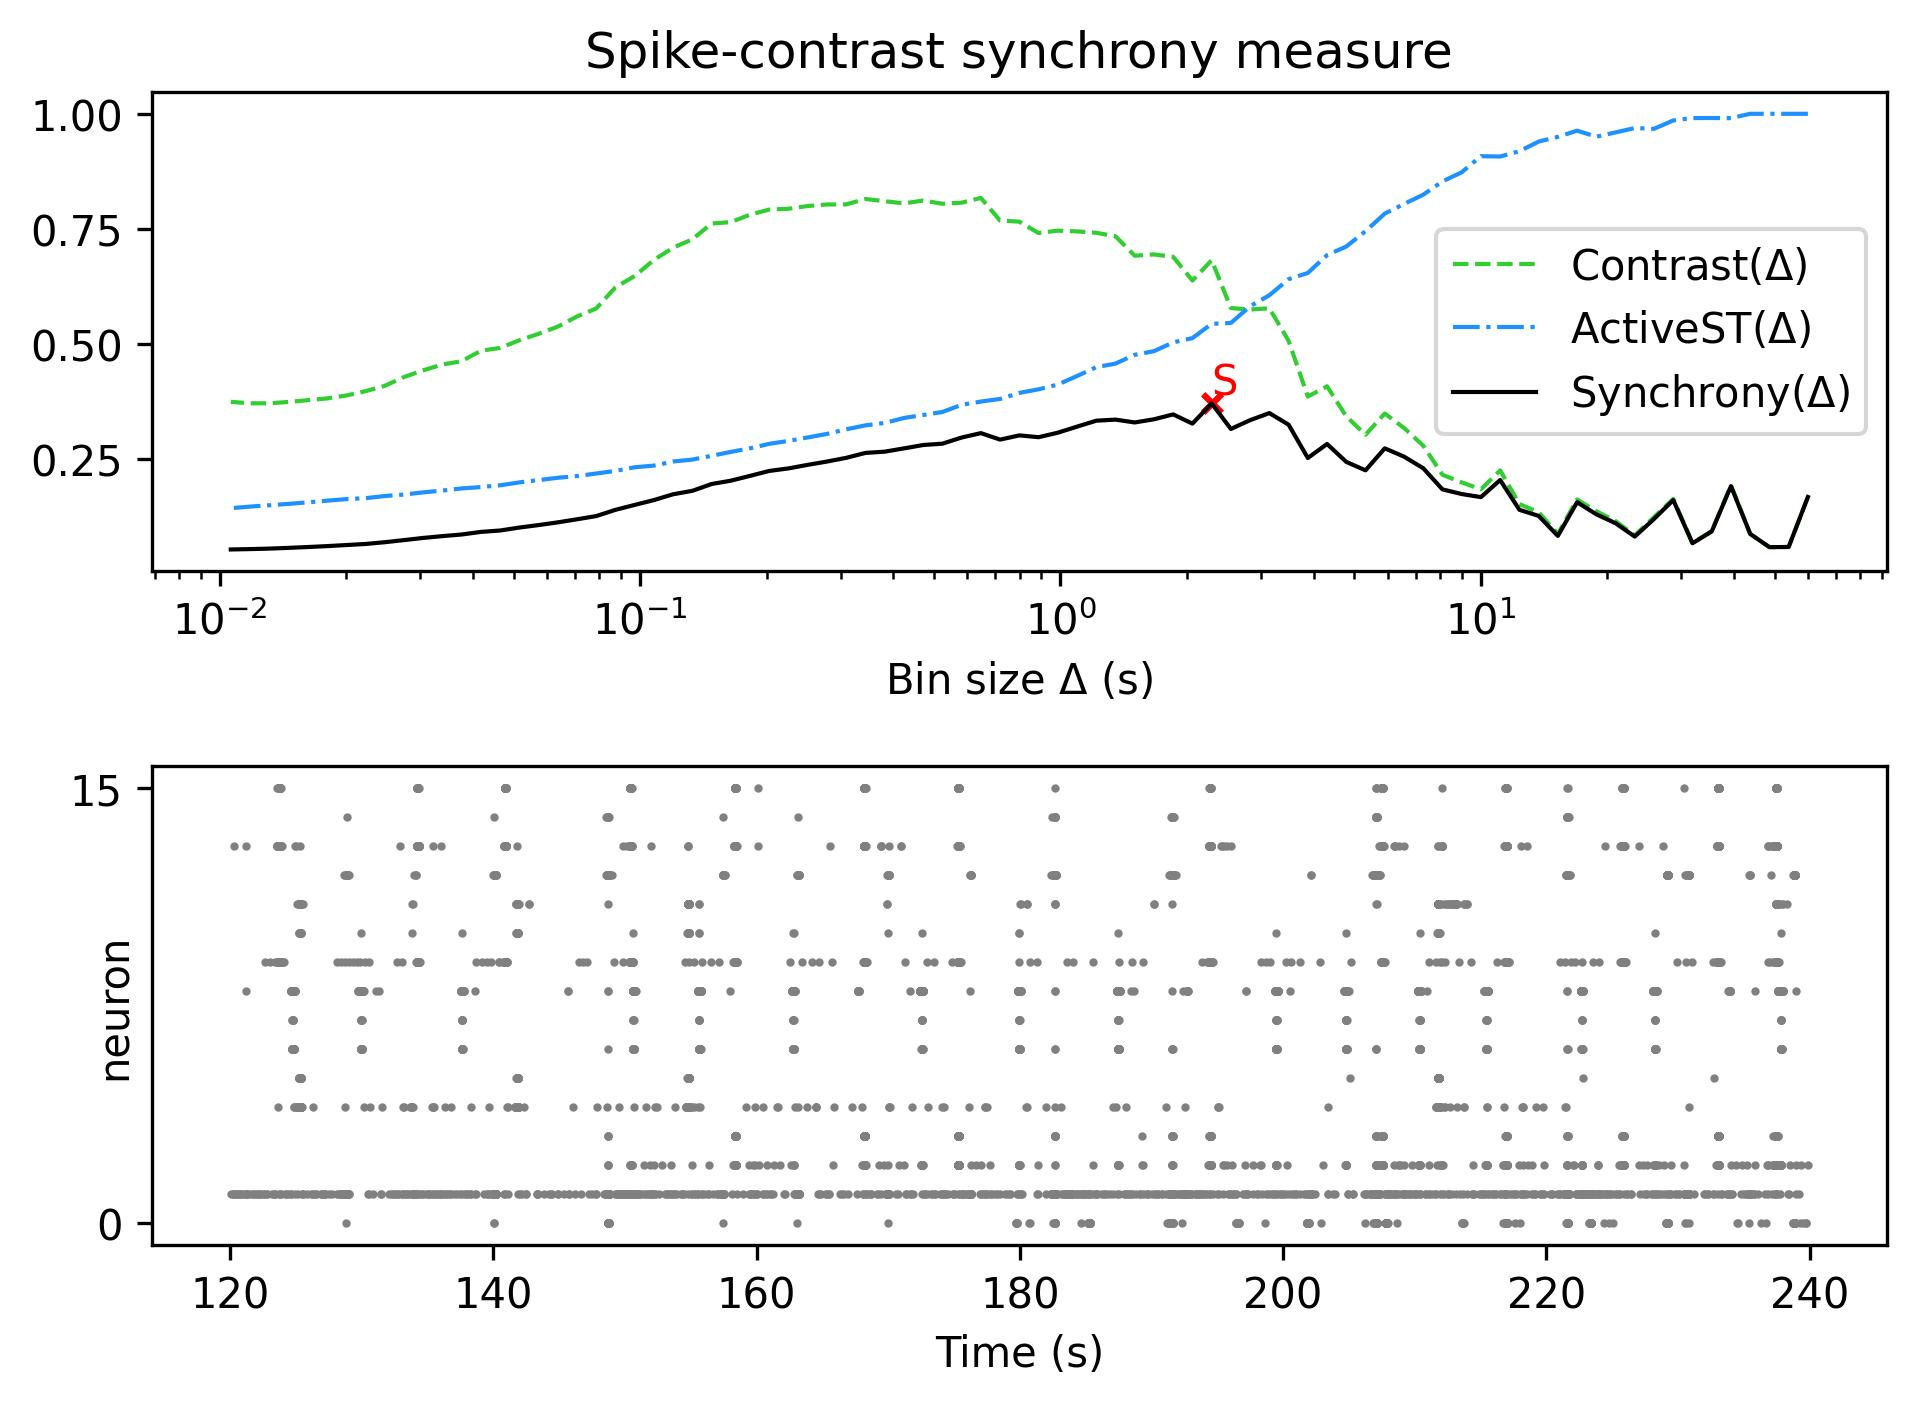

Data behind this chart, as committed beside it:
, Spike-contrast (60.0 s), Spike-contrast (54.0 s), Spike-contrast (48.6 s), Spike-contrast (43.74 s), Spike-contrast (39.366 s), Spike-contrast (35.429 s), Spike-contrast (31.886 s), Spike-contrast (28.698 s), Spike-contrast (25.828 s), Spike-contrast (23.245 s), Spike-contrast (20.921 s), Spike-contrast (18.829 s), Spike-contrast (16.946 s), Spike-contrast (15.251 s), Spike-contrast (13.726 s), Spike-contrast (12.353 s), Spike-contrast (11.118 s), Spike-contrast (10.006 s), Spike-contrast (9.006 s), Spike-contrast (8.105 s), Spike-contrast (7.295 s), Spike-contrast (6.565 s), Spike-contrast (5.909 s)
0, 0.1676, 0.05906, 0.0587, 0.08743, 0.1913, 0.0928, 0.06712, 0.161, 0.12, 0.08164, 0.1107, 0.13, 0.1564, 0.08313, 0.1266, 0.1398, 0.2045, 0.1674, 0.1741, 0.1842, 0.2301, 0.2554, 0.2733
